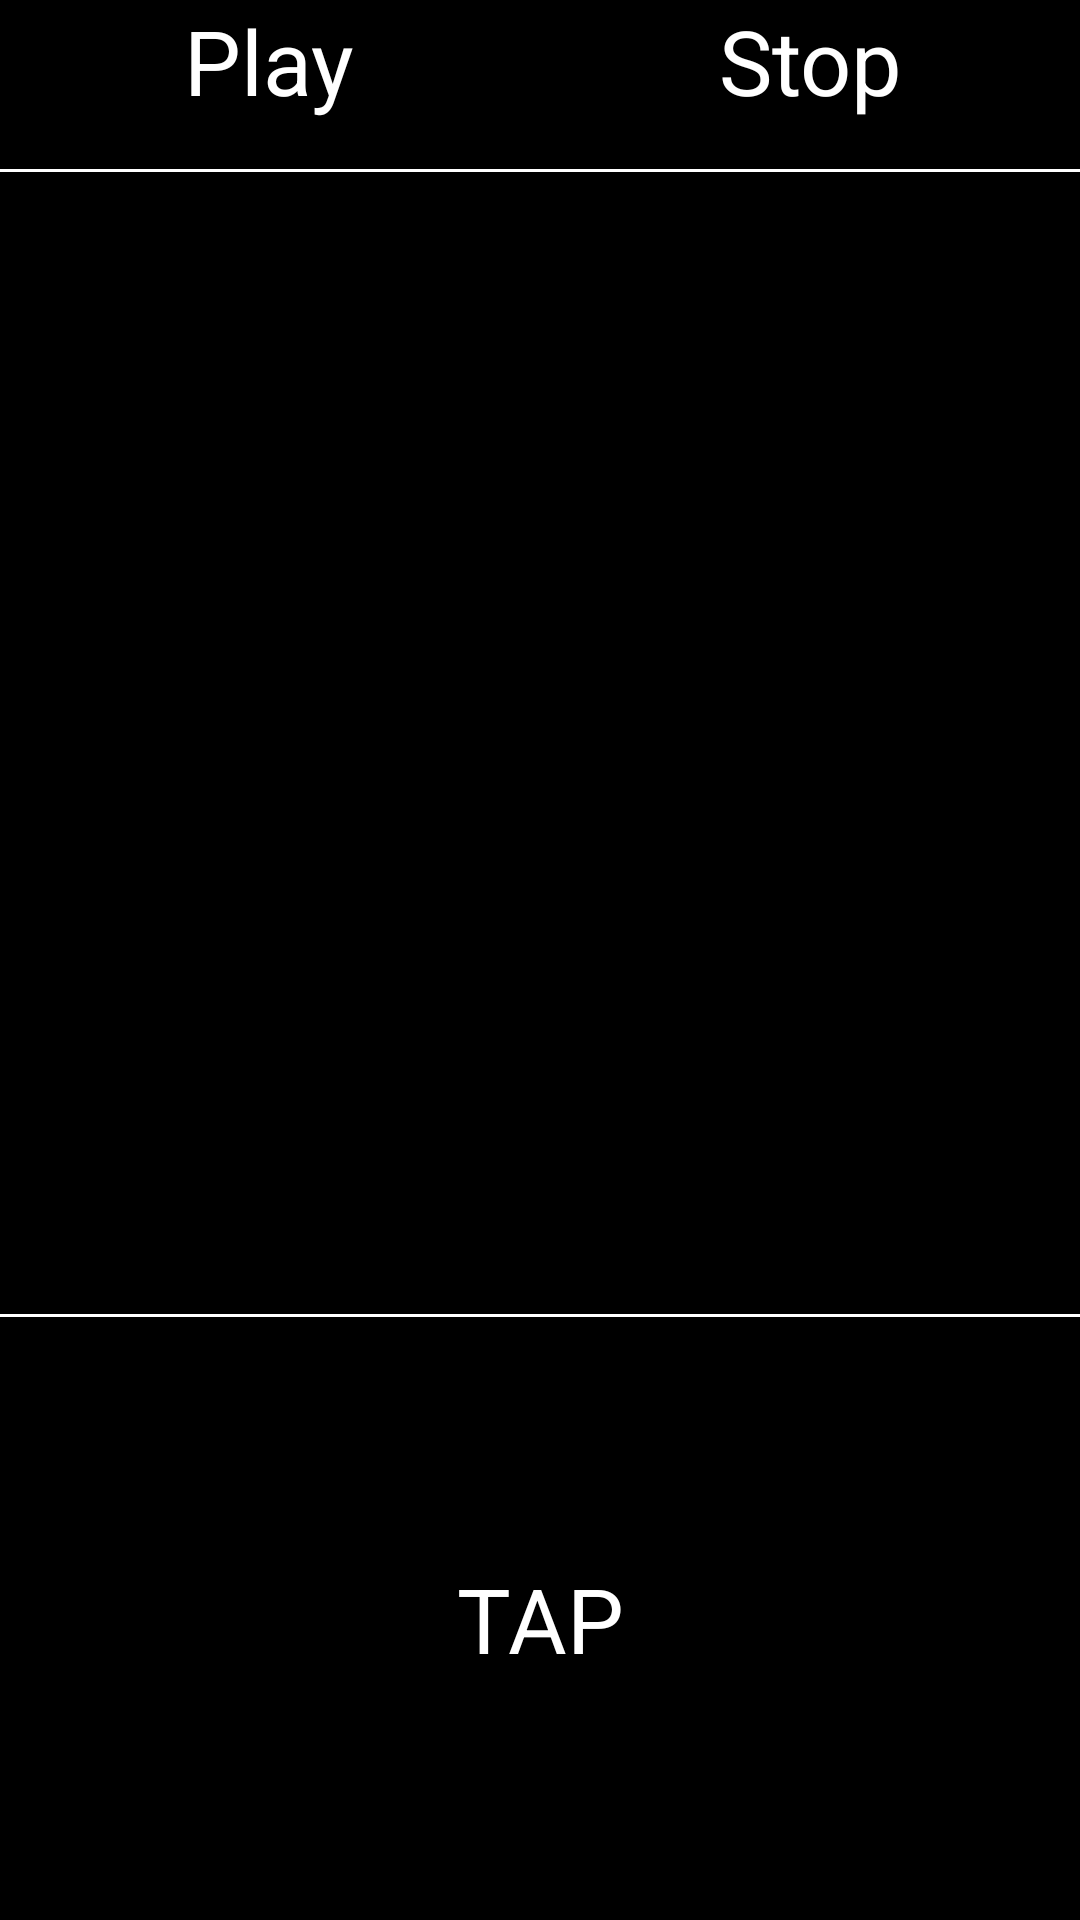

This screen was rendered from an Android layout file. Write that file and the resources it references.
<!-- AndroidManifest.xml: application theme AppTheme -->
<!-- res/layout/activity_tempo.xml -->
<RelativeLayout xmlns:android="http://schemas.android.com/apk/res/android"
    xmlns:tools="http://schemas.android.com/tools"
    android:layout_width="match_parent"
    android:layout_height="match_parent"
    android:paddingBottom="@dimen/activity_vertical_margin"
    android:paddingLeft="@dimen/activity_horizontal_margin"
    android:paddingRight="@dimen/activity_horizontal_margin"
    android:paddingTop="@dimen/activity_vertical_margin"
    tools:context="com.example.tunetempotape.TempoActivity">

    <TableLayout
        android:layout_width="fill_parent"
        android:layout_height="fill_parent">

        <TableRow
            android:layout_width="fill_parent"
            android:layout_height="fill_parent"
            android:paddingBottom="16dp">

            <Button
                android:id="@+id/PlayTempoButton"
                android:layout_width="0dip"
                android:layout_height="wrap_content"
                android:layout_weight="1"
                android:text="@string/Play" />

            <Button
                android:id="@+id/StopTempoButton"
                android:layout_width="0dip"
                android:layout_height="wrap_content"
                android:layout_weight="1"
                android:text="@string/Stop" />
        </TableRow>

        <View
            android:layout_width="match_parent"
            android:layout_height="1dp"
            android:background="#FFFFFF"
            android:paddingLeft="16dp"
            android:paddingRight="16dp" />

        <TextView
            android:id="@+id/textBpm"
            android:layout_width="wrap_content"
            android:layout_height="wrap_content"
            android:layout_gravity="center"
            android:layout_weight="1"
            android:gravity="center"
            android:textAppearance="@style/TextAppearance.AppCompat.Display1" />

        <TableRow
            android:layout_width="0dip"
            android:layout_height="wrap_content"
            android:gravity="center">

            <NumberPicker
                android:id="@+id/numberPickerBpm"
                android:layout_width="wrap_content"
                android:layout_height="wrap_content"
                android:layout_weight="1"
                android:gravity="start" />

        </TableRow>

        <View
            android:layout_width="match_parent"
            android:layout_height="1dp"
            android:background="#FFFFFF"
            android:paddingLeft="16dp"
            android:paddingRight="16dp" />

        <Button
            android:id="@+id/TapTempoButton"
            android:layout_width="wrap_content"
            android:layout_height="wrap_content"
            android:layout_weight="1"
            android:text="@string/TAP" />

    </TableLayout>

</RelativeLayout>
<!-- resources referenced by this layout -->
<resources>
  <string name="Play">Play</string>
  <string name="Stop">Stop</string>
  <string name="TAP">TAP</string>
      //Tune strings
  <style name="AppTheme" parent="Theme.AppCompat.Light.DarkActionBar">
          <item name="android:background">@color/primary_dark_material_dark</item>
          <item name="android:textColor">#FFFFFF</item>
          <item name="android:buttonStyle">@style/Button</item>
          <item name="android:textViewStyle">@style/MyTextView</item>
      </style>
  <style name="Button" parent="@android:style/Widget.Button">
          <item name="android:textColor">#FFFFFF</item>
          <item name="android:background">?android:attr/selectableItemBackground</item>
          <item name="android:textSize">30sp</item>
      </style>
  <style name="MyTextView" parent="android:Widget.TextView">
          <item name="android:textSize">30sp</item>
      </style>
</resources>
